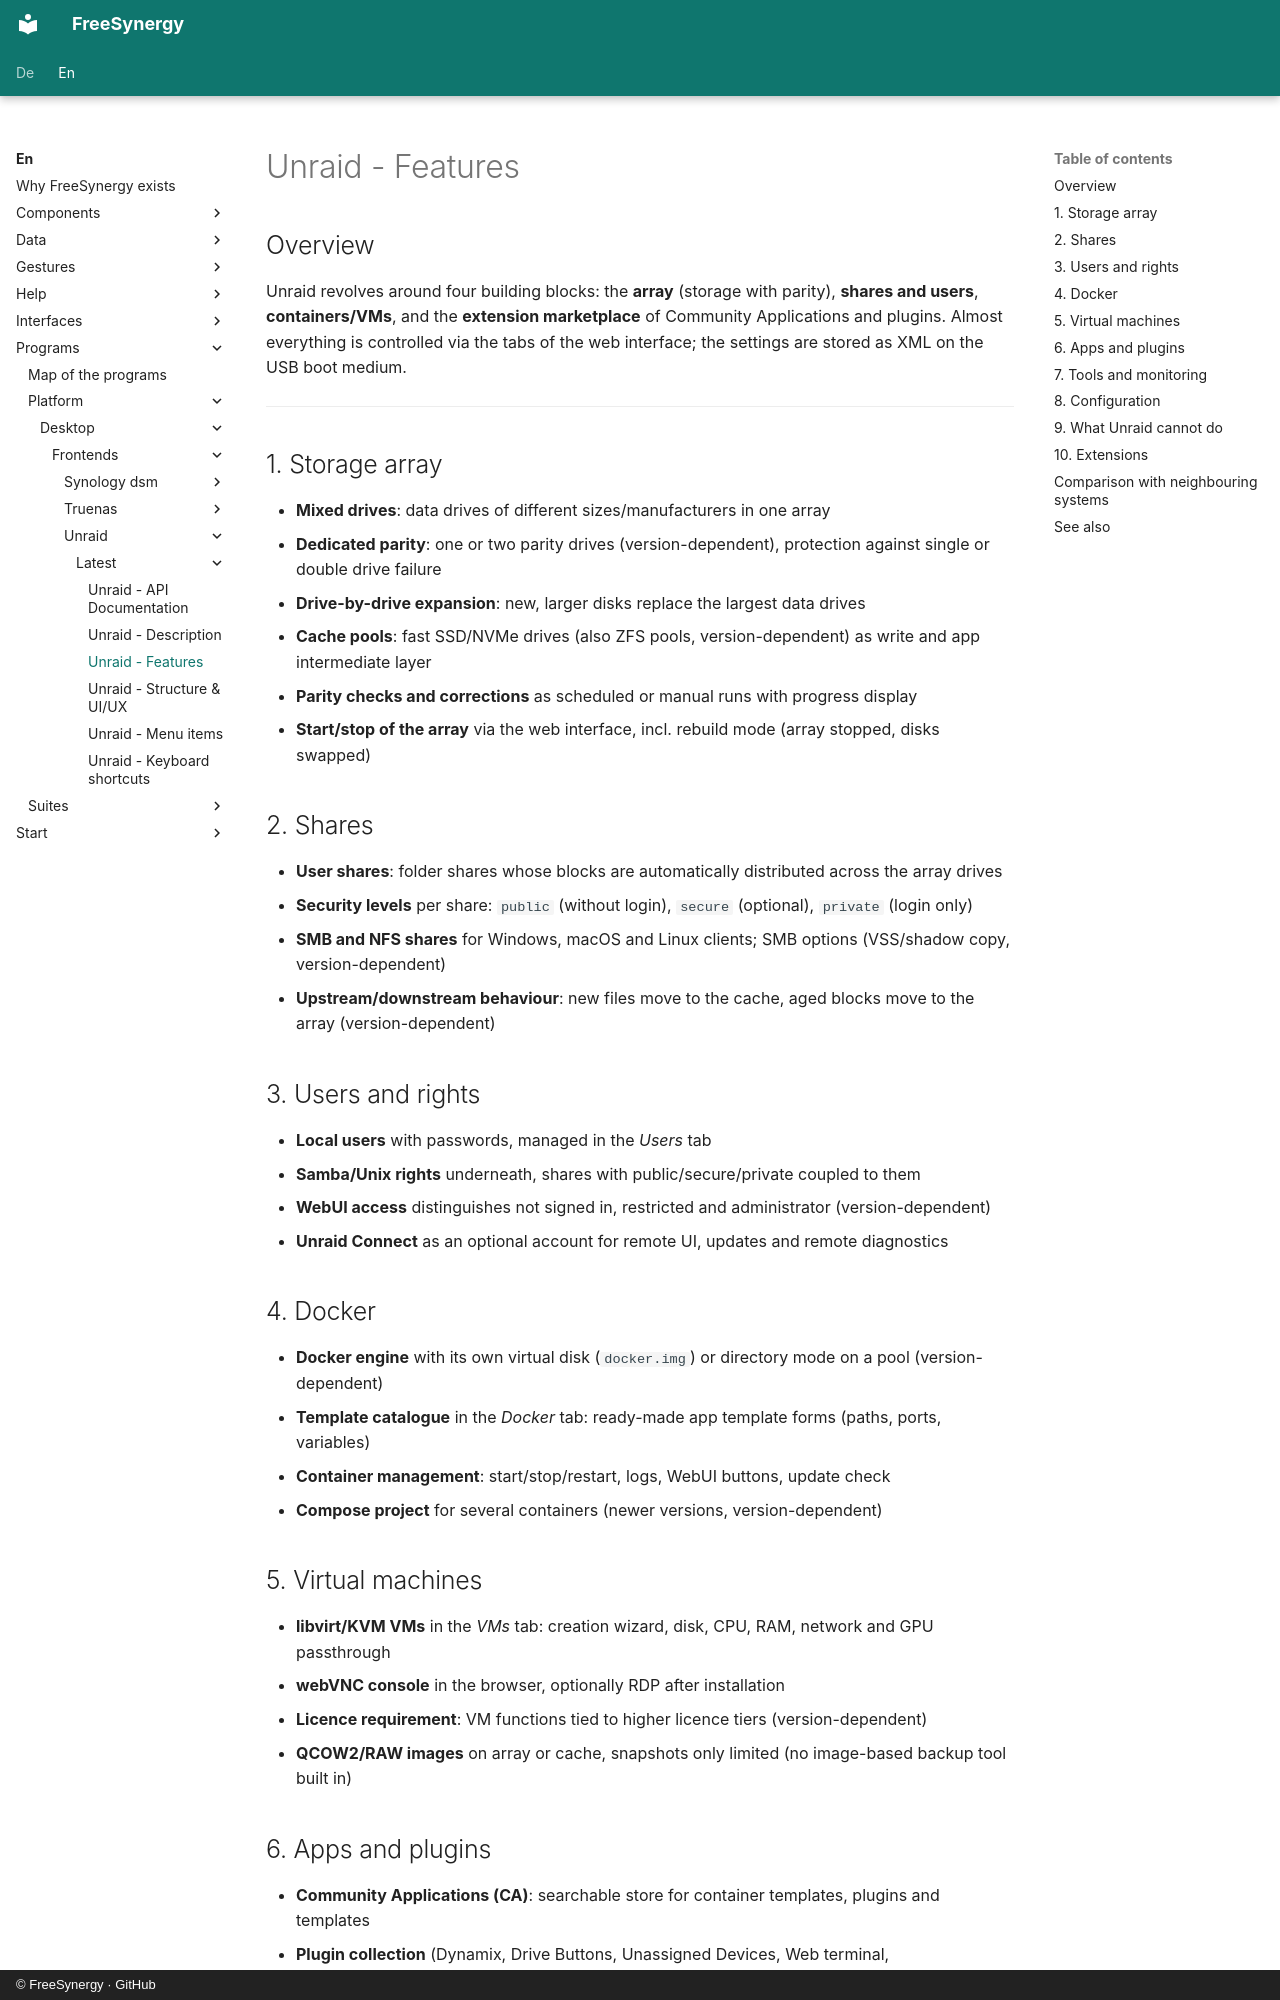

repository: FreeSynergy/fs-documentation · page: en/programs/platform/desktop/frontends/unraid/latest/features/index.html · generator: mkdocs · copyright: © FreeSynergy · GitHub

# Unraid - Features

## Overview

Unraid revolves around four building blocks: the **array** (storage with parity), **shares and users**, **containers/VMs**, and the **extension marketplace** of Community Applications and plugins. Almost everything is controlled via the tabs of the web interface; the settings are stored as XML on the USB boot medium.

---

## 1. Storage array

- **Mixed drives**: data drives of different sizes/manufacturers in one array
- **Dedicated parity**: one or two parity drives (version-dependent), protection against single or double drive failure
- **Drive-by-drive expansion**: new, larger disks replace the largest data drives
- **Cache pools**: fast SSD/NVMe drives (also ZFS pools, version-dependent) as write and app intermediate layer
- **Parity checks and corrections** as scheduled or manual runs with progress display
- **Start/stop of the array** via the web interface, incl. rebuild mode (array stopped, disks swapped)

## 2. Shares

- **User shares**: folder shares whose blocks are automatically distributed across the array drives
- **Security levels** per share: `public` (without login), `secure` (optional), `private` (login only)
- **SMB and NFS shares** for Windows, macOS and Linux clients; SMB options (VSS/shadow copy, version-dependent)
- **Upstream/downstream behaviour**: new files move to the cache, aged blocks move to the array (version-dependent)

## 3. Users and rights

- **Local users** with passwords, managed in the *Users* tab
- **Samba/Unix rights** underneath, shares with public/secure/private coupled to them
- **WebUI access** distinguishes not signed in, restricted and administrator (version-dependent)
- **Unraid Connect** as an optional account for remote UI, updates and remote diagnostics

## 4. Docker

- **Docker engine** with its own virtual disk (`docker.img`) or directory mode on a pool (version-dependent)
- **Template catalogue** in the *Docker* tab: ready-made app template forms (paths, ports, variables)
- **Container management**: start/stop/restart, logs, WebUI buttons, update check
- **Compose project** for several containers (newer versions, version-dependent)

## 5. Virtual machines

- **libvirt/KVM VMs** in the *VMs* tab: creation wizard, disk, CPU, RAM, network and GPU passthrough
- **webVNC console** in the browser, optionally RDP after installation
- **Licence requirement**: VM functions tied to higher licence tiers (version-dependent)
- **QCOW2/RAW images** on array or cache, snapshots only limited (no image-based backup tool built in)
